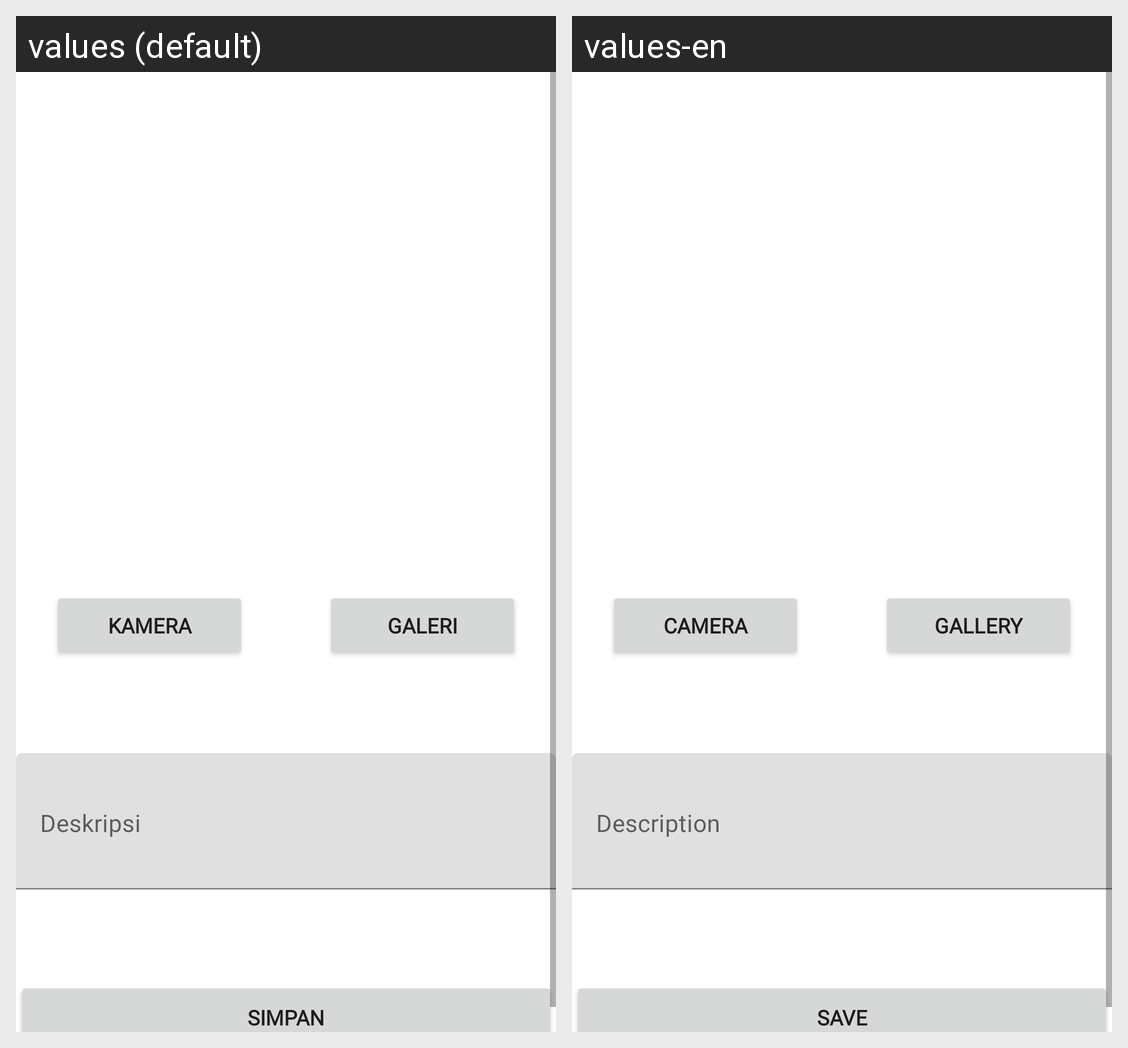

This grid shows one Android layout under two languages. Give, for every string resource on the screen, its name, the default text and each shown locale's text.
Android screen res/layout/activity_add_new_story.xml rendered under 2 locales, left to right: values (default), values-en. Device: Nexus 5 (rendered at 1080×1920; each locale shown at half size, 540×960, under a caption strip naming it); theme Theme.StoryAppSubmission1.
Strings drawn on this screen, with the default value and each locale's value (text and hints the layout hard-codes, and strings that could not be matched under every locale, appear in the picture but are not listed):

camera
  values: Kamera
  values-en: Camera

gallery
  values: Galeri
  values-en: Gallery

story_desc
  values: Deskripsi
  values-en: Description

save
  values: Simpan
  values-en: Save
